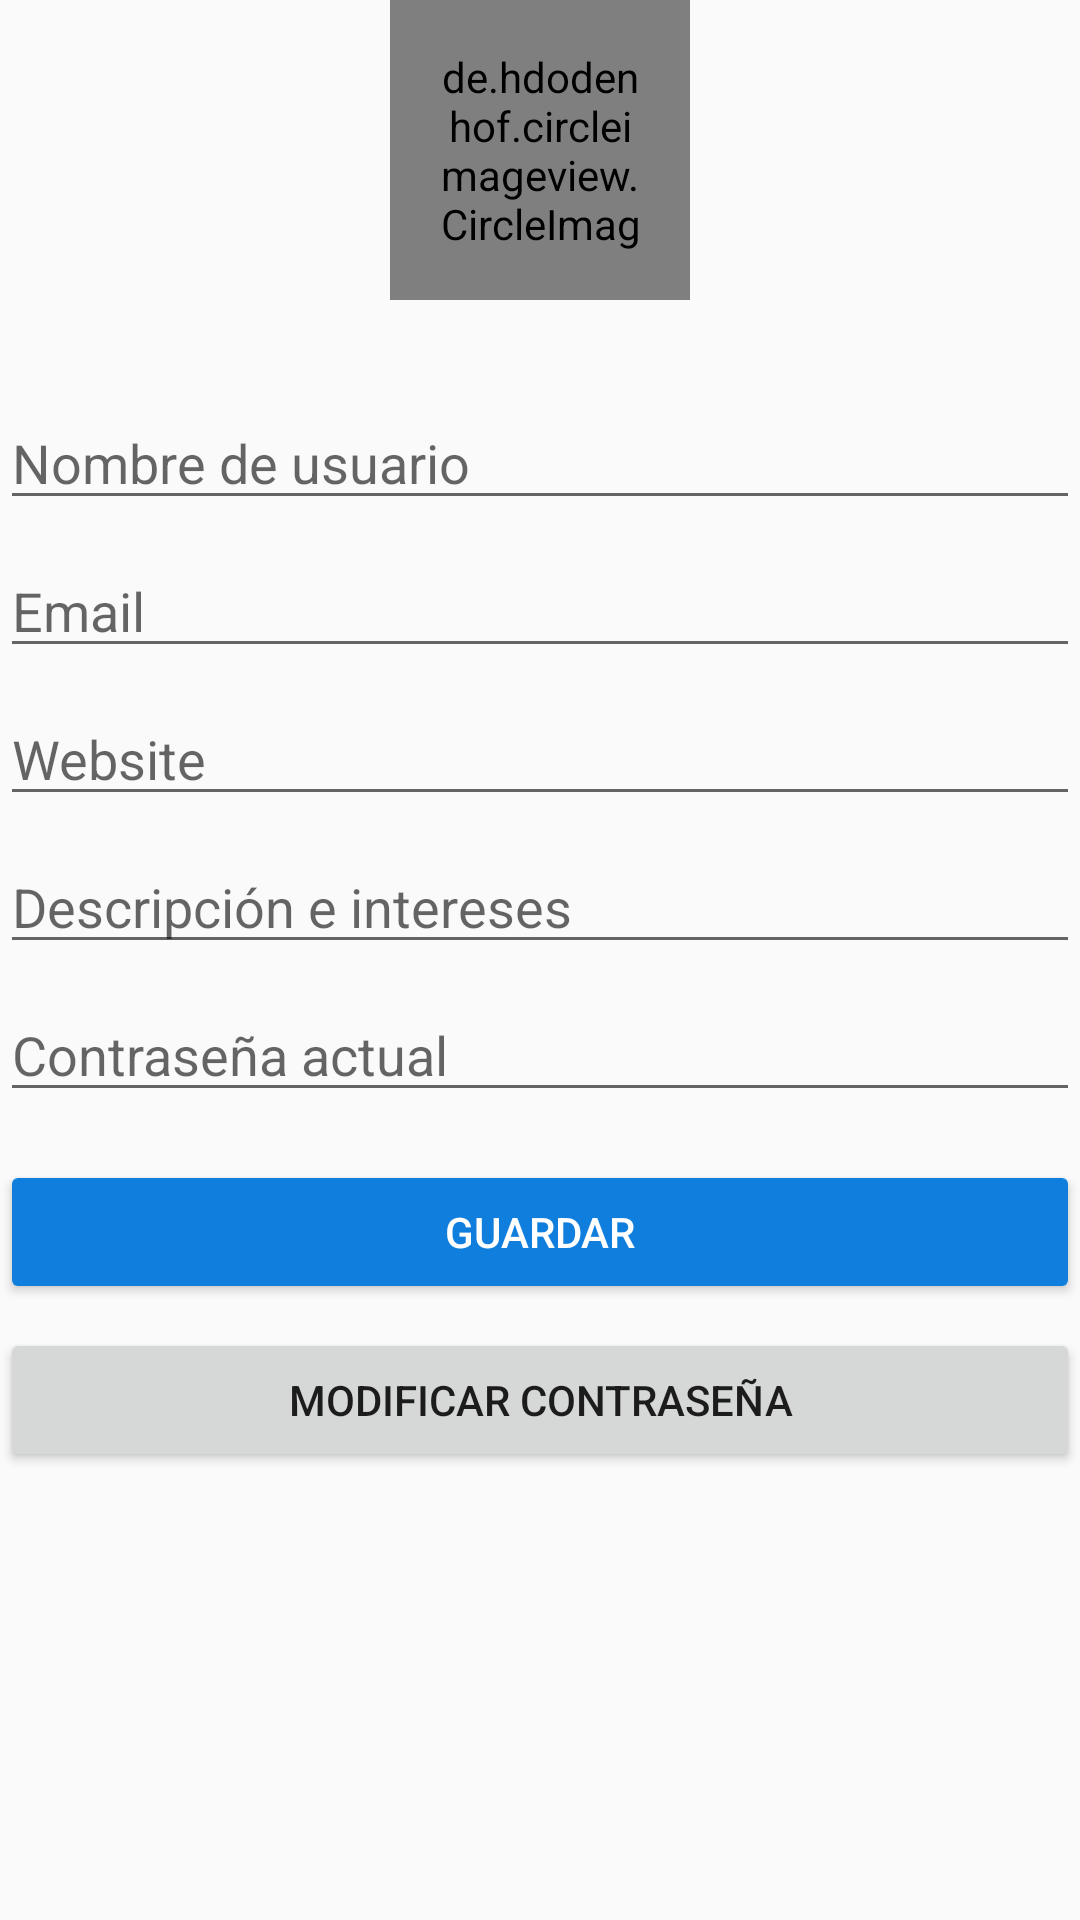

Produce the Android XML layout that renders to this screen, including the resource entries it uses.
<!-- AndroidManifest.xml: application theme AppTheme -->
<!-- res/layout/profile_fragment.xml -->
<?xml version="1.0" encoding="utf-8"?>
<androidx.constraintlayout.widget.ConstraintLayout xmlns:android="http://schemas.android.com/apk/res/android"
    xmlns:app="http://schemas.android.com/apk/res-auto"
    xmlns:tools="http://schemas.android.com/tools"
    android:layout_width="match_parent"
    android:layout_height="match_parent"
    android:layout_margin="8dp">


    <de.hdodenhof.circleimageview.CircleImageView
        android:id="@+id/imageViewAvatar"
        android:layout_width="100dp"
        android:layout_height="100dp"
        android:padding="16dp"
        android:src="@drawable/ic_logo_minituiter_mini"
        app:layout_constraintEnd_toEndOf="parent"
        app:layout_constraintStart_toStartOf="parent"
        app:layout_constraintTop_toTopOf="parent" />

    <EditText
        android:id="@+id/editTextUserName"
        android:layout_width="0dp"
        android:layout_height="wrap_content"
        android:layout_marginTop="32dp"
        android:ems="10"
        android:hint="Nombre de usuario"
        android:inputType="textPersonName"
        app:layout_constraintEnd_toEndOf="parent"
        app:layout_constraintStart_toStartOf="parent"
        app:layout_constraintTop_toBottomOf="@+id/imageViewAvatar" />

    <EditText
        android:id="@+id/editTextEmail"
        android:layout_width="0dp"
        android:layout_height="wrap_content"
        android:layout_marginTop="8dp"
        android:ems="10"
        android:hint="@string/hint_email"
        android:inputType="textPersonName"
        app:layout_constraintEnd_toEndOf="parent"
        app:layout_constraintStart_toStartOf="parent"
        app:layout_constraintTop_toBottomOf="@+id/editTextUserName" />

    <EditText
        android:id="@+id/editTextCurrentPassword"
        android:layout_width="0dp"
        android:layout_height="wrap_content"
        android:layout_marginTop="8dp"
        android:ems="10"
        android:hint="Contraseña actual"
        android:inputType="textPassword"
        app:layout_constraintEnd_toEndOf="parent"
        app:layout_constraintHorizontal_bias="1.0"
        app:layout_constraintStart_toStartOf="parent"
        app:layout_constraintTop_toBottomOf="@+id/editTextDescripcionIntereses" />

    <Button
        android:id="@+id/buttonSave"
        android:layout_width="0dp"
        android:layout_height="wrap_content"
        android:layout_marginTop="16dp"
        android:backgroundTint="@color/colorPrimary"
        android:text="Guardar"
        android:textColor="#FFFFFF"
        app:layout_constraintEnd_toEndOf="parent"
        app:layout_constraintStart_toStartOf="parent"
        app:layout_constraintTop_toBottomOf="@+id/editTextCurrentPassword" />

    <Button
        android:id="@+id/buttonChangePassword"
        android:layout_width="0dp"
        android:layout_height="wrap_content"
        android:layout_marginTop="8dp"
        android:text="Modificar contraseña"
        app:layout_constraintEnd_toEndOf="parent"
        app:layout_constraintStart_toStartOf="parent"
        app:layout_constraintTop_toBottomOf="@+id/buttonSave" />

    <EditText
        android:id="@+id/editTextWebsite"
        android:layout_width="0dp"
        android:layout_height="wrap_content"
        android:layout_marginTop="8dp"
        android:ems="10"
        android:hint="Website"
        android:inputType="textPersonName"
        app:layout_constraintEnd_toEndOf="parent"
        app:layout_constraintStart_toStartOf="parent"
        app:layout_constraintTop_toBottomOf="@+id/editTextEmail" />

    <EditText
        android:id="@+id/editTextDescripcionIntereses"
        android:layout_width="0dp"
        android:layout_height="wrap_content"
        android:layout_marginTop="8dp"
        android:ems="10"
        android:gravity="start|top"
        android:hint="Descripción e intereses"
        android:inputType="textMultiLine"
        app:layout_constraintEnd_toEndOf="parent"
        app:layout_constraintStart_toStartOf="parent"
        app:layout_constraintTop_toBottomOf="@+id/editTextWebsite" />
</androidx.constraintlayout.widget.ConstraintLayout>
<!-- resources referenced by this layout -->
<resources>
  <color name="colorPrimary">@color/colorAzul</color>
  <string name="hint_email">Email</string>
  <style name="AppTheme" parent="Theme.AppCompat.DayNight">
          
          <item name="colorPrimary">@color/colorPrimary</item>
          <item name="colorPrimaryDark">@color/colorPrimaryDark</item>
          <item name="colorAccent">@color/colorAccent</item>
      </style>
  <color name="colorAzul">#0F7EDD</color>
  <color name="colorPrimaryDark">#DDDDDD</color>
  <color name="colorAccent">@color/colorAzulDark</color>
  <color name="colorAzulDark">#0B497E</color>
</resources>
